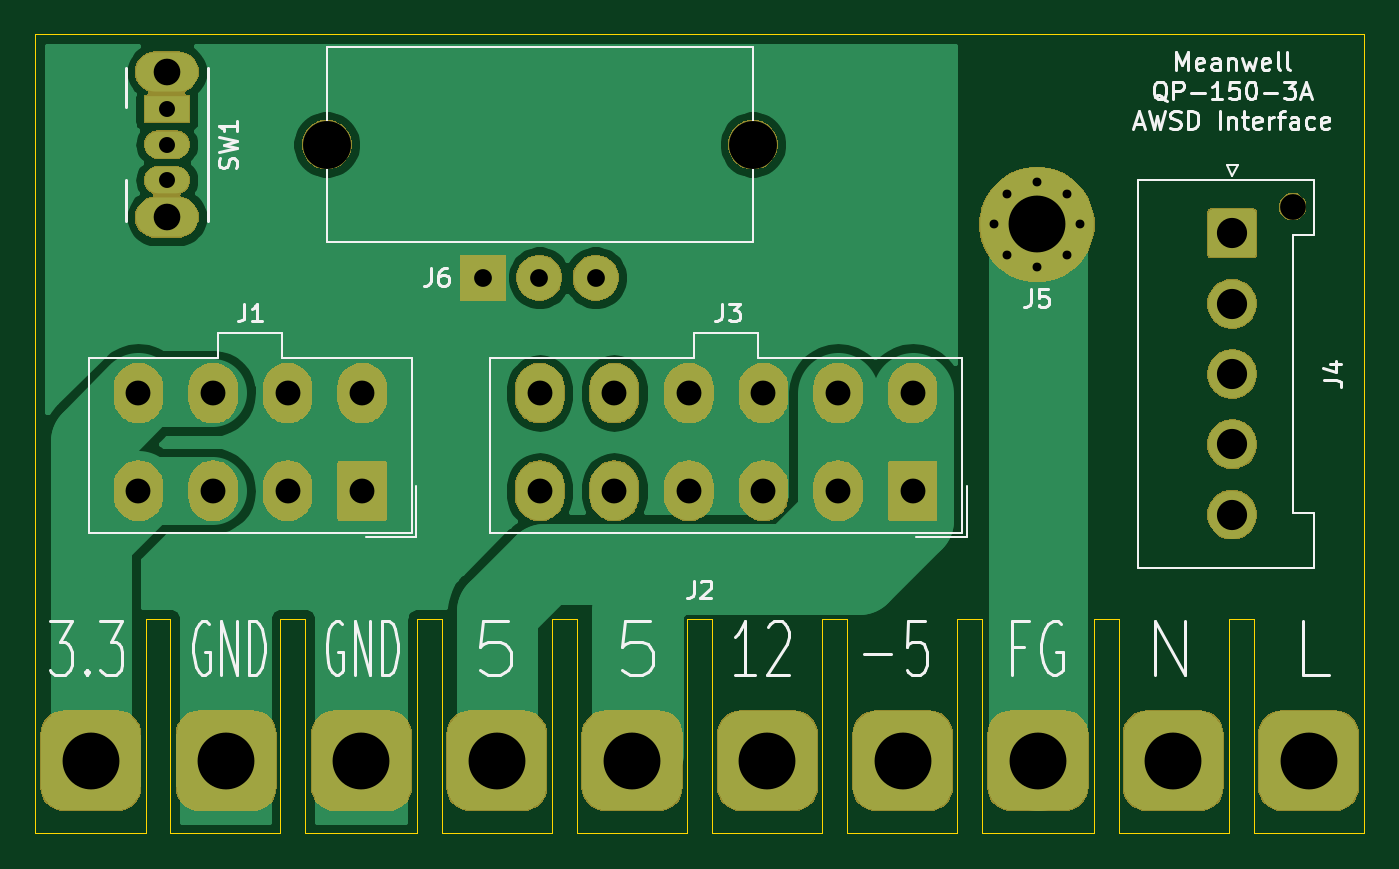
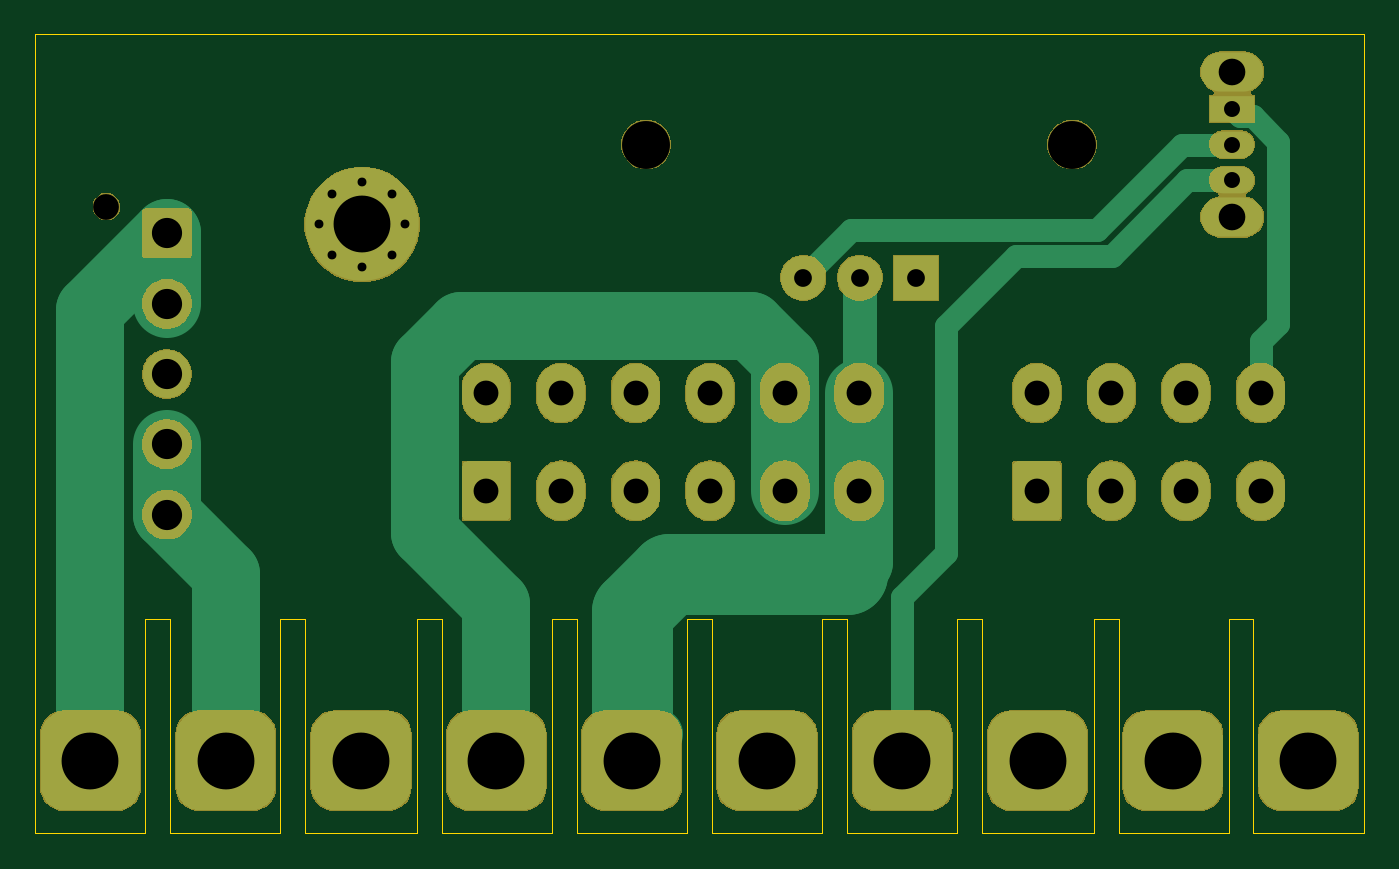
Circuit board: 10 layer files. Board 74.8 x 45.0 mm.
- bottom_copper: psinterface-B_Cu.gbr (29594 bytes)
- bottom_mask: psinterface-B_Mask.gbr (62055 bytes)
- paste: psinterface-B_Paste.gbr (507 bytes)
- bottom_silk: psinterface-B_SilkS.gbr (508 bytes)
- outline: psinterface-Edge_Cuts.gbr (2761 bytes)
- top_copper: psinterface-F_Cu.gbr (55793 bytes)
- top_mask: psinterface-F_Mask.gbr (62055 bytes)
- paste: psinterface-F_Paste.gbr (507 bytes)
- top_silk: psinterface-F_SilkS.gbr (19828 bytes)
- drill: psinterface.drl (1297 bytes)

=== bottom_copper: psinterface-B_Cu.gbr (29594 bytes, source omitted) ===
=== bottom_mask: psinterface-B_Mask.gbr (62055 bytes, source omitted) ===
=== paste: psinterface-B_Paste.gbr ===
G04 #@! TF.GenerationSoftware,KiCad,Pcbnew,(5.1.5)-3*
G04 #@! TF.CreationDate,2020-02-07T22:07:36-08:00*
G04 #@! TF.ProjectId,psinterface,7073696e-7465-4726-9661-63652e6b6963,rev?*
G04 #@! TF.SameCoordinates,Original*
G04 #@! TF.FileFunction,Paste,Bot*
G04 #@! TF.FilePolarity,Positive*
%FSLAX46Y46*%
G04 Gerber Fmt 4.6, Leading zero omitted, Abs format (unit mm)*
G04 Created by KiCad (PCBNEW (5.1.5)-3) date 2020-02-07 22:07:36*
%MOMM*%
%LPD*%
G04 APERTURE LIST*
G04 APERTURE END LIST*
M02*

=== bottom_silk: psinterface-B_SilkS.gbr ===
G04 #@! TF.GenerationSoftware,KiCad,Pcbnew,(5.1.5)-3*
G04 #@! TF.CreationDate,2020-02-07T22:07:36-08:00*
G04 #@! TF.ProjectId,psinterface,7073696e-7465-4726-9661-63652e6b6963,rev?*
G04 #@! TF.SameCoordinates,Original*
G04 #@! TF.FileFunction,Legend,Bot*
G04 #@! TF.FilePolarity,Positive*
%FSLAX46Y46*%
G04 Gerber Fmt 4.6, Leading zero omitted, Abs format (unit mm)*
G04 Created by KiCad (PCBNEW (5.1.5)-3) date 2020-02-07 22:07:36*
%MOMM*%
%LPD*%
G04 APERTURE LIST*
G04 APERTURE END LIST*
M02*

=== outline: psinterface-Edge_Cuts.gbr ===
G04 #@! TF.GenerationSoftware,KiCad,Pcbnew,(5.1.5)-3*
G04 #@! TF.CreationDate,2020-02-07T22:07:36-08:00*
G04 #@! TF.ProjectId,psinterface,7073696e-7465-4726-9661-63652e6b6963,rev?*
G04 #@! TF.SameCoordinates,Original*
G04 #@! TF.FileFunction,Profile,NP*
%FSLAX46Y46*%
G04 Gerber Fmt 4.6, Leading zero omitted, Abs format (unit mm)*
G04 Created by KiCad (PCBNEW (5.1.5)-3) date 2020-02-07 22:07:36*
%MOMM*%
%LPD*%
G04 APERTURE LIST*
%ADD10C,0.050000*%
G04 APERTURE END LIST*
D10*
X100600000Y-94300000D02*
X100600000Y-139300000D01*
X175400000Y-94600000D02*
X175400000Y-94300000D01*
X175400000Y-139300000D02*
X175400000Y-94600000D01*
X100600000Y-94300000D02*
X175400000Y-94300000D01*
X106800000Y-139300000D02*
X100600000Y-139300000D01*
X114400000Y-139300000D02*
X108200000Y-139300000D01*
X122100000Y-139300000D02*
X115800000Y-139300000D01*
X129700000Y-139300000D02*
X123500000Y-139300000D01*
X137300000Y-139300000D02*
X131100000Y-139300000D01*
X144900000Y-139300000D02*
X138700000Y-139300000D01*
X152500000Y-139300000D02*
X146300000Y-139300000D01*
X160200000Y-139300000D02*
X153900000Y-139300000D01*
X167800000Y-139300000D02*
X161600000Y-139300000D01*
X175400000Y-139300000D02*
X169200000Y-139300000D01*
X106800000Y-127200000D02*
X106800000Y-139300000D01*
X108200000Y-127200000D02*
X106800000Y-127200000D01*
X108200000Y-139300000D02*
X108200000Y-127200000D01*
X114400000Y-127200000D02*
X114400000Y-139300000D01*
X115800000Y-127200000D02*
X114400000Y-127200000D01*
X115800000Y-139300000D02*
X115800000Y-127200000D01*
X122100000Y-127200000D02*
X122100000Y-139300000D01*
X123500000Y-127200000D02*
X122100000Y-127200000D01*
X123500000Y-139300000D02*
X123500000Y-127200000D01*
X129700000Y-127200000D02*
X129700000Y-139300000D01*
X131100000Y-127200000D02*
X129700000Y-127200000D01*
X131100000Y-139300000D02*
X131100000Y-127200000D01*
X137300000Y-127200000D02*
X137300000Y-139300000D01*
X138700000Y-127200000D02*
X137300000Y-127200000D01*
X138700000Y-139300000D02*
X138700000Y-127200000D01*
X144900000Y-127200000D02*
X144900000Y-139300000D01*
X146300000Y-127200000D02*
X144900000Y-127200000D01*
X146300000Y-139300000D02*
X146300000Y-127200000D01*
X152500000Y-127200000D02*
X152500000Y-139300000D01*
X153900000Y-127200000D02*
X152500000Y-127200000D01*
X153900000Y-139300000D02*
X153900000Y-127200000D01*
X160200000Y-127200000D02*
X160200000Y-139300000D01*
X161600000Y-127200000D02*
X160200000Y-127200000D01*
X161600000Y-139300000D02*
X161600000Y-127200000D01*
X167800000Y-127200000D02*
X167800000Y-139300000D01*
X167900000Y-127200000D02*
X167800000Y-127200000D01*
X169200000Y-127200000D02*
X167900000Y-127200000D01*
X169200000Y-139300000D02*
X169200000Y-127200000D01*
M02*

=== top_copper: psinterface-F_Cu.gbr (55793 bytes, source omitted) ===
=== top_mask: psinterface-F_Mask.gbr (62055 bytes, source omitted) ===
=== paste: psinterface-F_Paste.gbr ===
G04 #@! TF.GenerationSoftware,KiCad,Pcbnew,(5.1.5)-3*
G04 #@! TF.CreationDate,2020-02-07T22:07:36-08:00*
G04 #@! TF.ProjectId,psinterface,7073696e-7465-4726-9661-63652e6b6963,rev?*
G04 #@! TF.SameCoordinates,Original*
G04 #@! TF.FileFunction,Paste,Top*
G04 #@! TF.FilePolarity,Positive*
%FSLAX46Y46*%
G04 Gerber Fmt 4.6, Leading zero omitted, Abs format (unit mm)*
G04 Created by KiCad (PCBNEW (5.1.5)-3) date 2020-02-07 22:07:36*
%MOMM*%
%LPD*%
G04 APERTURE LIST*
G04 APERTURE END LIST*
M02*

=== top_silk: psinterface-F_SilkS.gbr (19828 bytes, source omitted) ===
=== drill: psinterface.drl ===
M48
; DRILL file {KiCad (5.1.5)-3} date 2/7/2020 10:07:42 PM
; FORMAT={-:-/ absolute / inch / decimal}
; #@! TF.CreationDate,2020-02-07T22:07:42-08:00
; #@! TF.GenerationSoftware,Kicad,Pcbnew,(5.1.5)-3
FMAT,2
INCH
T1C0.0197
T2C0.0354
T3C0.0394
T4C0.0551
T5C0.0591
T6C0.0669
T7C0.1260
T8C0.0571
T9C0.1063
%
G90
G05
T1
X6.0866Y-4.1339
X6.1143Y-4.067
X6.1143Y-4.2007
X6.1811Y-4.0394
X6.1811Y-4.2283
X6.2479Y-4.067
X6.2479Y-4.2007
X6.2756Y-4.1339
T2
X4.252Y-3.878
X4.252Y-3.9567
X4.252Y-4.0354
T3
X4.9528Y-4.252
X5.0778Y-4.252
X5.2028Y-4.252
T4
X5.0787Y-4.5079
X5.0787Y-4.7244
X5.2441Y-4.5079
X5.2441Y-4.7244
X5.4094Y-4.5079
X5.4094Y-4.7244
X5.5748Y-4.5079
X5.5748Y-4.7244
X5.7402Y-4.5079
X5.7402Y-4.7244
X5.9055Y-4.5079
X5.9055Y-4.7244
X4.189Y-4.5079
X4.189Y-4.7244
X4.3543Y-4.5079
X4.3543Y-4.7244
X4.5197Y-4.5079
X4.5197Y-4.7244
X4.685Y-4.5079
X4.685Y-4.7244
T5
X4.252Y-3.7953
X4.252Y-4.1181
T6
X6.6142Y-4.1535
X6.6142Y-4.3094
X6.6142Y-4.4654
X6.6142Y-4.6213
X6.6142Y-4.7772
T7
X6.1811Y-4.1339
X4.0835Y-5.3228
X4.3835Y-5.3228
X4.6835Y-5.3228
X4.9835Y-5.3228
X5.2835Y-5.3228
X5.5835Y-5.3228
X5.8835Y-5.3228
X6.1835Y-5.3228
X6.4835Y-5.3228
X6.7835Y-5.3228
T8
X6.748Y-4.0945
T9
X4.6063Y-3.9567
X5.5512Y-3.9567
T0
M30
